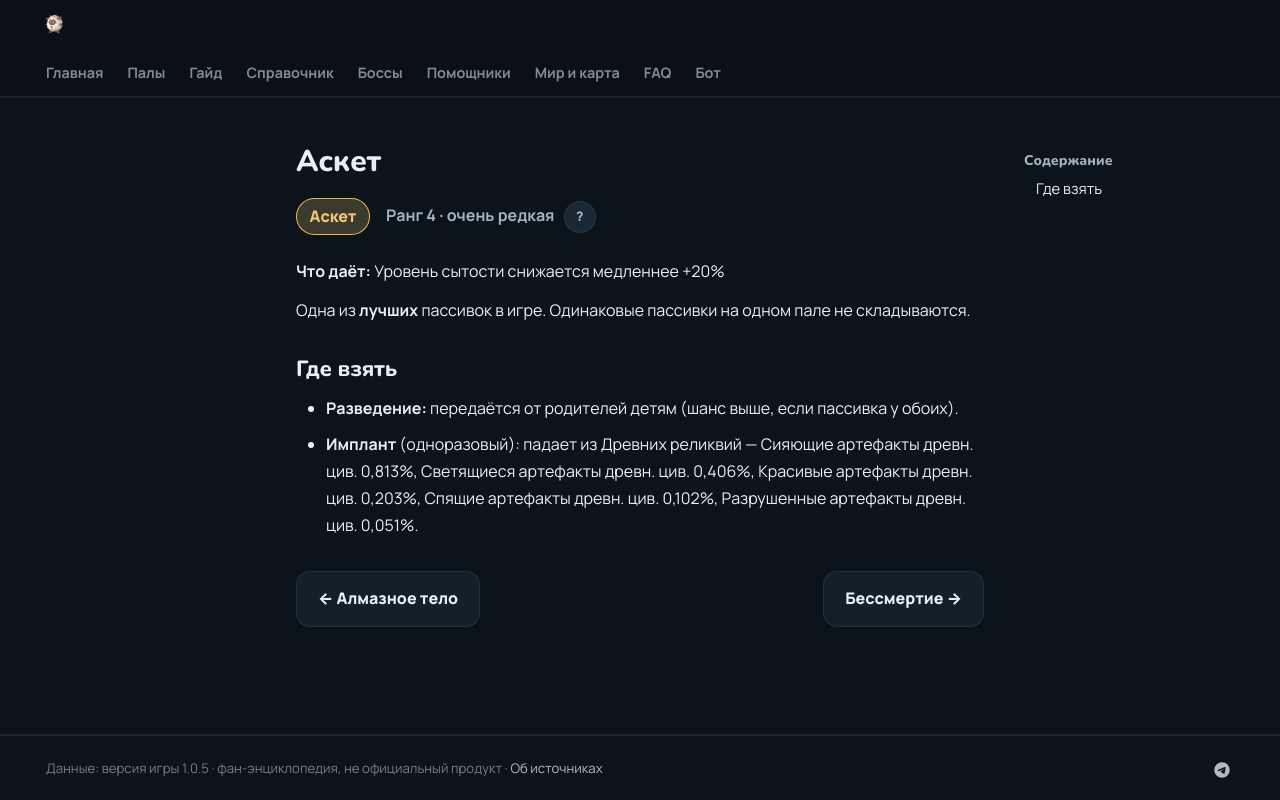

repository: 39den/palwiki · page: passivki/mastery_of_fasting/index.html · generator: mkdocs

# Аскет

<div class="psv-hero" markdown="0"><span class="psv r-4 big">Аскет</span> <span class="rk">Ранг 4 · очень редкая <button class="hlp" data-tip="Ранг — насколько сильна пассивка: от −3 (вредная) до 4 (легендарная). Чем выше, тем реже встречается.">?</button></span></div>

**Что даёт:** Уровень сытости снижается медленнее +20%

Одна из **лучших** пассивок в игре. Одинаковые пассивки на одном пале не складываются.

## Где взять

- 🧬 **Разведение:** передаётся от родителей детям (шанс выше, если пассивка у обоих).
- 💉 **Имплант** (одноразовый): падает из Древних реликвий — Сияющие артефакты древн. цив. 0,813%, Светящиеся артефакты древн. цив. 0,406%, Красивые артефакты древн. цив. 0,203%, Спящие артефакты древн. цив. 0,102%, Разрушенные артефакты древн. цив. 0,051%.


<div class="pn" markdown="0"><a class="card-link" href="../../passivki/diamond_body/">← Алмазное тело</a><a class="card-link" href="../../passivki/immortality/">Бессмертие →</a></div>
